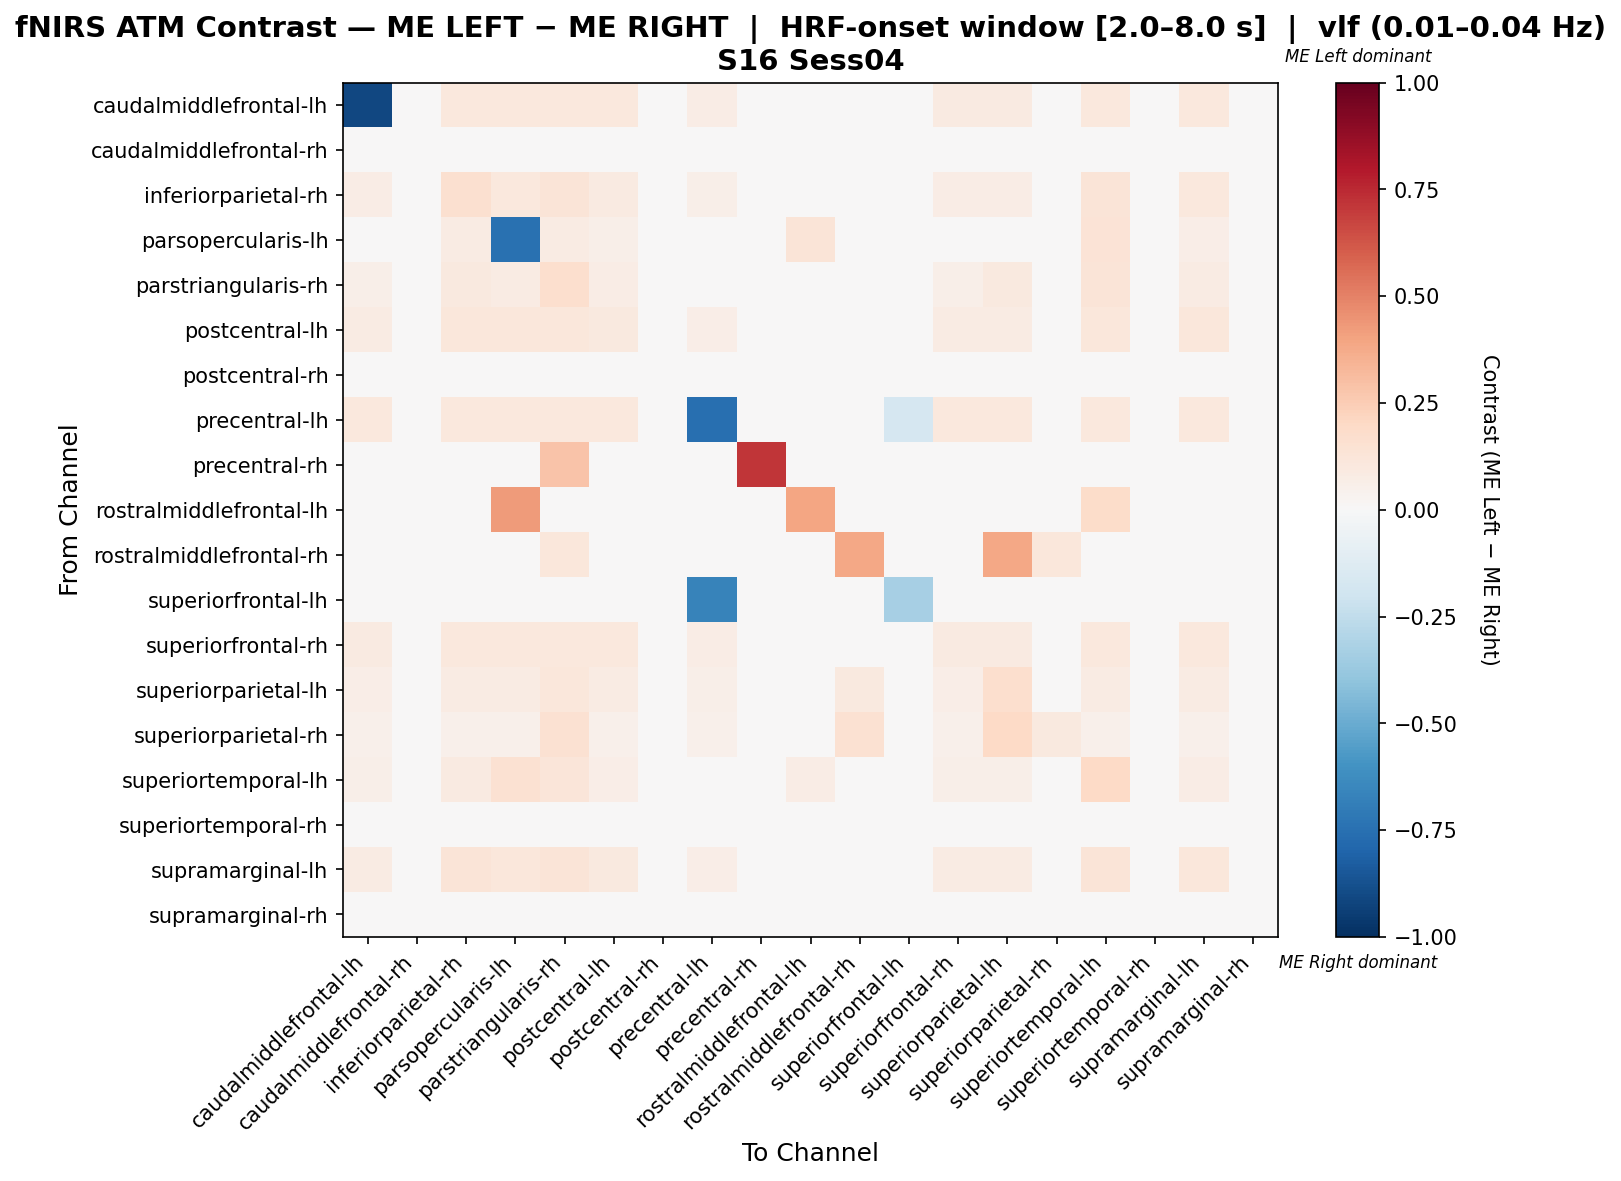

Values plotted in this chart, from the file beside it:
, caudalmiddlefrontal-lh, caudalmiddlefrontal-rh, inferiorparietal-rh, parsopercularis-lh, parstriangularis-rh, postcentral-lh, postcentral-rh, precentral-lh, precentral-rh, rostralmiddlefrontal-lh, rostralmiddlefrontal-rh, superiorfrontal-lh, superiorfrontal-rh, superiorparietal-lh, superiorparietal-rh, superiortemporal-lh, superiortemporal-rh, supramarginal-lh, supramarginal-rh
caudalmiddlefrontal-lh, -0.9091, 0.0, 0.1091, 0.1091, 0.1091, 0.1091, 0.0, 0.07273, 0.0, 0.0, 0.0, 0.0, 0.09091, 0.09091, 0.0, 0.1091, 0.0, 0.1091, 0.0
caudalmiddlefrontal-rh, 0.0, 0.0, 0.0, 0.0, 0.0, 0.0, 0.0, 0.0, 0.0, 0.0, 0.0, 0.0, 0.0, 0.0, 0.0, 0.0, 0.0, 0.0, 0.0
inferiorparietal-rh, 0.07353, 0.0, 0.1618, 0.1029, 0.1324, 0.08824, 0.0, 0.05882, 0.0, 0.0, 0.0, 0.0, 0.07353, 0.07353, 0.0, 0.1324, 0.0, 0.1029, 0.0
parsopercularis-lh, 0.0495, 0.0, 0.07921, -0.7426, 0.07921, 0.05941, 0.0, 0.0396, 0.0, 0.1287, 0.0, 0.0, 0.0495, 0.0495, 0.0, 0.1386, 0.0, 0.06931, 0.0
parstriangularis-rh, 0.06024, 0.0, 0.09639, 0.08434, 0.1687, 0.07229, 0.0, 0.04819, 0.03614, 0.0, 0.03614, 0.0, 0.06024, 0.09639, 0.0241, 0.1325, 0.0, 0.08434, 0.0
postcentral-lh, 0.08333, 0.0, 0.1167, 0.1167, 0.1167, 0.1, 0.0, 0.06667, 0.0, 0.0, 0.0, 0.0, 0.08333, 0.08333, 0.0, 0.1167, 0.0, 0.1167, 0.0
postcentral-rh, 0.0, 0.0, 0.0, 0.0, 0.0, 0.0, 0.0, 0.0, 0.0, 0.0, 0.0, 0.0, 0.0, 0.0, 0.0, 0.0, 0.0, 0.0, 0.0
precentral-lh, 0.102, 0.0, 0.102, 0.102, 0.102, 0.102, 0.0, -0.7517, 0.0, 0.0, 0.0, -0.1667, 0.102, 0.102, 0.0, 0.102, 0.0, 0.102, 0.0
precentral-rh, 0.0, 0.0, 0.0, 0.0, 0.2857, 0.0, 0.0, 0.0, 0.7143, 0.0, 0.0, 0.0, 0.0, 0.0, 0.0, 0.0, 0.0, 0.0, 0.0
rostralmiddlefrontal-lh, 0.0, 0.0, 0.0, 0.4242, 0.0, 0.0, 0.0, 0.0, 0.0, 0.3939, 0.0, 0.0, 0.0, 0.0, 0.0, 0.1818, 0.0, 0.0, 0.0
rostralmiddlefrontal-rh, 0.0, 0.0, 0.0, 0.0, 0.1111, 0.0, 0.0, 0.0, 0.0, 0.0, 0.3889, 0.0, 0.0, 0.3889, 0.1111, 0.0, 0.0, 0.0, 0.0
superiorfrontal-lh, 0.0, 0.0, 0.0, 0.0, 0.0, 0.0, 0.0, -0.6667, 0.0, 0.0, 0.0, -0.3333, 0.0, 0.0, 0.0, 0.0, 0.0, 0.0, 0.0
superiorfrontal-rh, 0.09091, 0.0, 0.1091, 0.1091, 0.1091, 0.1091, 0.0, 0.07273, 0.0, 0.0, 0.0, 0.0, 0.09091, 0.09091, 0.0, 0.1091, 0.0, 0.1091, 0.0
superiorparietal-lh, 0.06849, 0.0, 0.08219, 0.08219, 0.1096, 0.08219, 0.0, 0.05479, 0.0, 0.0, 0.09589, 0.0, 0.06849, 0.1644, 0.0274, 0.08219, 0.0, 0.08219, 0.0
superiorparietal-rh, 0.05, 0.0, 0.05, 0.05, 0.15, 0.05, 0.0, 0.05, 0.0, 0.0, 0.15, 0.0, 0.05, 0.2, 0.1, 0.05, 0.0, 0.05, 0.0
superiortemporal-lh, 0.05495, 0.0, 0.08791, 0.1538, 0.1209, 0.06593, 0.0, 0.04396, 0.01099, 0.07692, 0.0, 0.0, 0.05495, 0.05495, 0.0, 0.1978, 0.0, 0.07692, 0.0
superiortemporal-rh, 0.0, 0.0, 0.0, 0.0, 0.0, 0.0, 0.0, 0.0, 0.0, 0.0, 0.0, 0.0, 0.0, 0.0, 0.0, 0.0, 0.0, 0.0, 0.0
supramarginal-lh, 0.07937, 0.0, 0.127, 0.1111, 0.127, 0.09524, 0.0, 0.06349, 0.0, 0.0, 0.0, 0.0, 0.07937, 0.07937, 0.0, 0.127, 0.0, 0.1111, 0.0
supramarginal-rh, 0.0, 0.0, 0.0, 0.0, 0.0, 0.0, 0.0, 0.0, 0.0, 0.0, 0.0, 0.0, 0.0, 0.0, 0.0, 0.0, 0.0, 0.0, 0.0
